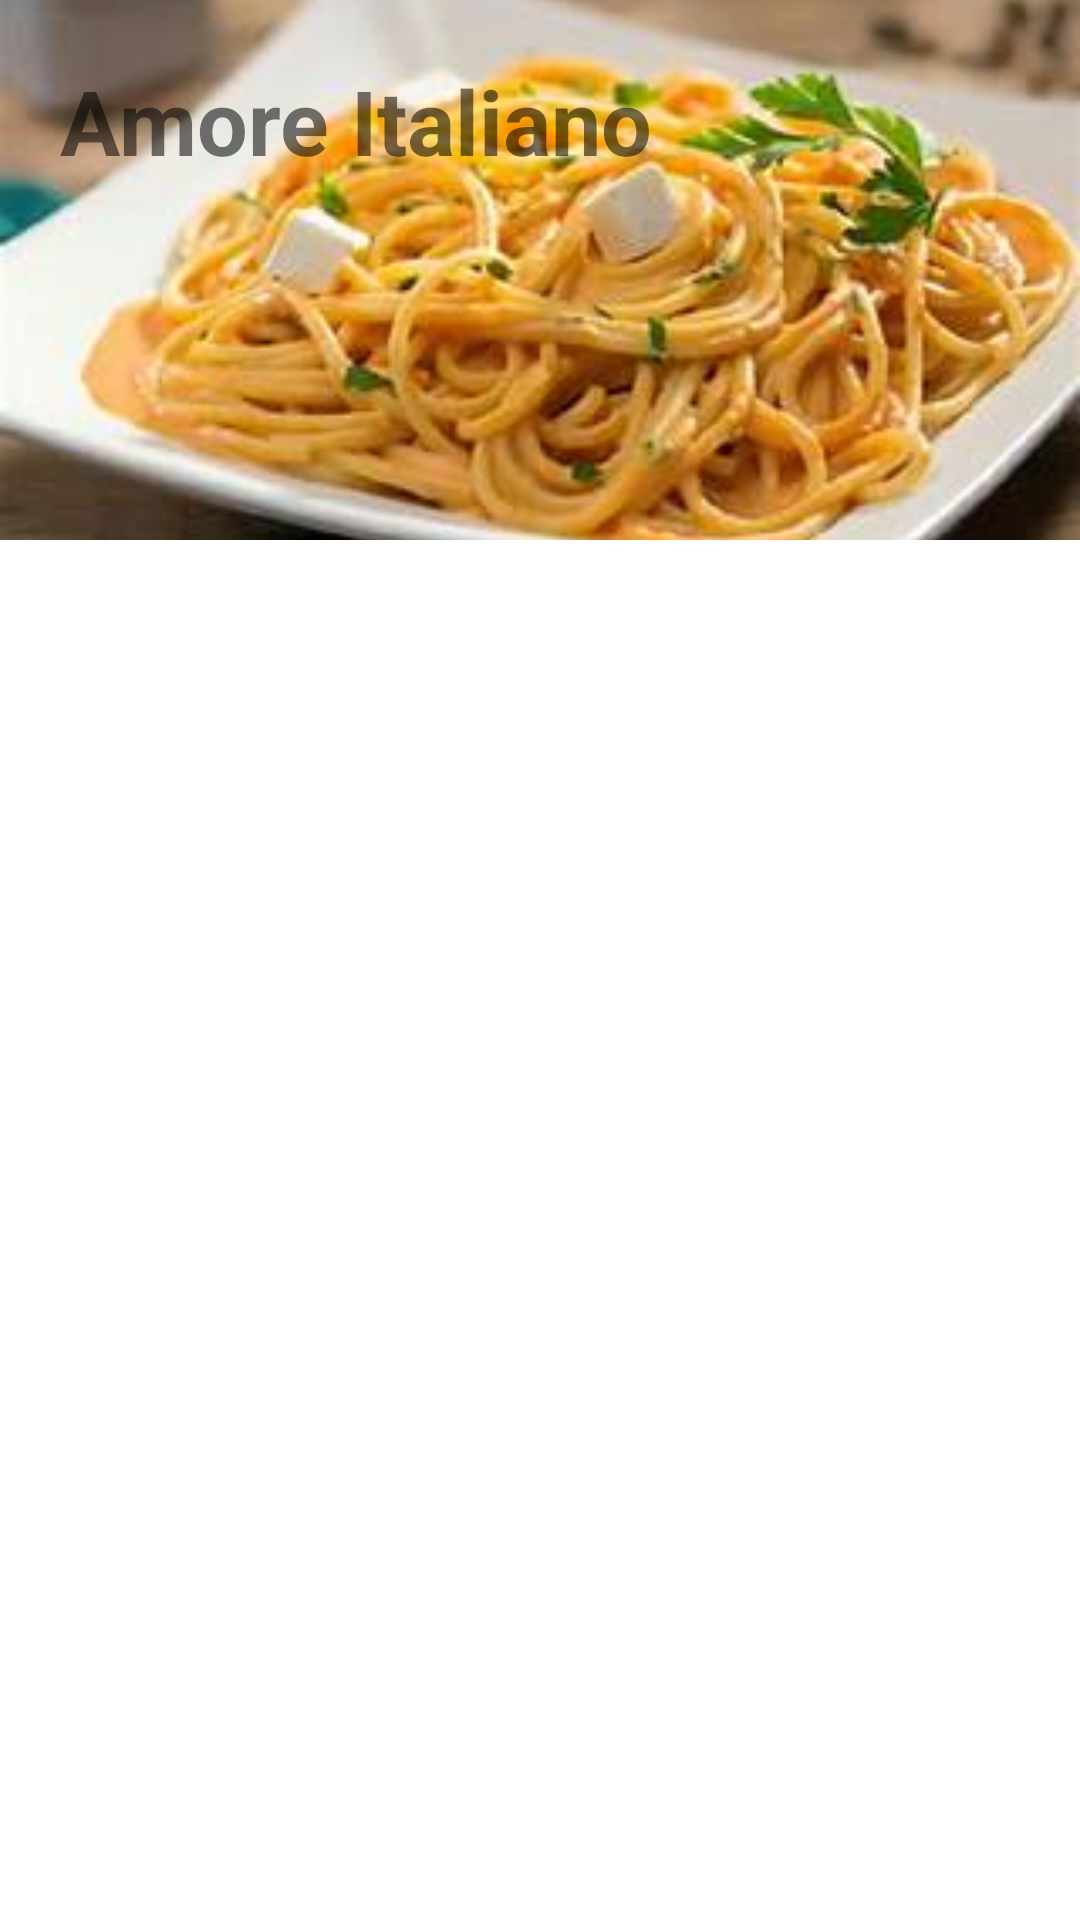

Layout XML and referenced resources for this Android screen:
<!-- AndroidManifest.xml: application theme Theme.ListView -->
<!-- res/layout/activity_main.xml -->
<?xml version="1.0" encoding="utf-8"?>
<androidx.constraintlayout.widget.ConstraintLayout xmlns:android="http://schemas.android.com/apk/res/android"
    xmlns:app="http://schemas.android.com/apk/res-auto"
    xmlns:tools="http://schemas.android.com/tools"
    android:layout_width="match_parent"
    android:layout_height="match_parent"
    tools:context=".MainActivity">
    <ImageView
        android:layout_width="match_parent"
        android:layout_height="wrap_content"
        android:id="@+id/img"
        android:src="@drawable/pastas"
        android:scaleType="centerCrop"
        app:layout_constraintTop_toTopOf="parent"
        app:shapeAppearanceOverlay="@style/roundedImageViewRounded"/>
    <TextView
        android:layout_width="wrap_content"
        android:layout_height="wrap_content"
        android:id="@+id/text"
        android:text="Amore Italiano"
        android:textSize="30dp"
        android:textStyle="bold"
        app:layout_constraintStart_toStartOf="parent"
        app:layout_constraintTop_toTopOf="parent"
        android:layout_marginLeft="20dp"
        android:layout_marginTop="20dp"/>
    <ListView
        android:layout_marginTop="150dp"
        android:id="@+id/listview"
        android:layout_width="match_parent"
        android:layout_height="match_parent"
        android:divider="@android:color/transparent"
        android:dividerHeight="10.0sp"
        android:scrollbars="vertical"
        app:layout_constraintEnd_toEndOf="parent"
        app:layout_constraintStart_toStartOf="parent"
        tools:layout_editor_absoluteY="135dp"
        tools:listitem="@layout/list_item" />

</androidx.constraintlayout.widget.ConstraintLayout>
<!-- res/layout/list_item.xml (included above) -->
<?xml version="1.0" encoding="utf-8"?>
<androidx.cardview.widget.CardView
    xmlns:android="http://schemas.android.com/apk/res/android"
    xmlns:app="http://schemas.android.com/apk/res-auto"
    android:layout_marginStart="12dp"
    android:layout_marginEnd="12dp"
    android:layout_marginHorizontal="10dp"
    android:layout_marginVertical="10dp"
    app:cardCornerRadius="20dp"
    app:cardElevation="8dp"
    android:layout_width="match_parent"
    android:layout_height="match_parent">

    <RelativeLayout
        android:layout_width="match_parent"
        android:layout_height="wrap_content">
        <com.google.android.material.imageview.ShapeableImageView
            android:layout_width="60dp"
            android:layout_height="60dp"
            android:id="@+id/listImage"
            android:src="@drawable/pastas"
            android:scaleType="centerCrop"
            android:layout_marginStart="10dp"
            android:layout_marginBottom="10dp"
            android:layout_marginTop="30dp"
            app:shapeAppearanceOverlay="@style/roundedImageViewRounded"/>
        <TextView
            android:layout_width="120dp"
            android:layout_height="30dp"
            android:id="@+id/listName"
            android:text="Name"
            android:textSize="20sp"
            android:textColor="@color/amber"
            android:layout_marginTop="5dp"
            android:layout_marginStart="50sp"
            android:layout_toEndOf="@+id/listImage"
            android:textAppearance="@style/TextAppearance.AppCompat.Small"/>
        <TextView
            android:id="@+id/id"
            android:layout_width="wrap_content"
            android:layout_height="wrap_content"
            android:visibility="gone" />
        <TextView
            android:id="@+id/store"
            android:layout_width="wrap_content"
            android:layout_height="wrap_content"
            android:layout_marginStart="120dp"
            android:layout_marginTop="40dp"
            android:text="TextView" />
        <ImageView
            android:id="@+id/imageView"
            android:layout_width="wrap_content"
            android:layout_height="wrap_content"
            android:layout_marginStart="90dp"
            android:layout_marginTop="40dp"
            android:src="@drawable/ic_action_" />
        <TextView
            android:id="@+id/time"
            android:layout_width="wrap_content"
            android:layout_height="wrap_content"
            android:layout_marginStart="120dp"
            android:layout_marginTop="70dp"
            android:text="TextView" />
        <ImageView
            android:id="@+id/imageView2"
            android:layout_width="wrap_content"
            android:layout_height="wrap_content"
            android:layout_marginStart="90dp"
            android:layout_marginTop="70dp"
            android:src="@drawable/ic_action_alarm" />

        <ImageView
            android:layout_width="80dp"
            android:layout_height="30dp"
            android:id="@+id/listItem"
            android:src="@drawable/ic_action_info"
            android:layout_toEndOf="@+id/listName"
            android:layout_marginTop="40dp"
            android:layout_marginStart="100dp"
            android:textColor="@color/blue_grey"/>




    </RelativeLayout>

</androidx.cardview.widget.CardView>
<!-- resources referenced by this layout -->
<resources>
  <color name="amber">#FFC107</color>
  <color name="blue_grey">#455A64</color>
  <!-- drawable pastas: jpg bitmap (drawable, 11759 bytes) -->
  <style name="roundedImageViewRounded">
          <item name="cornerFamily">rounded</item>
          <item name="cornerSize">50%</item>
      </style>
  <style name="Theme.ListView" parent="Theme.MaterialComponents.DayNight.DarkActionBar">
          
          <item name="colorPrimary">@color/red</item>
          <item name="colorPrimaryVariant">@color/orange</item>
          <item name="colorOnPrimary">@color/white_70</item>
          
          <item name="colorSecondary">@color/yellow</item>
          <item name="colorSecondaryVariant">@color/indigo</item>
          <item name="colorOnSecondary">@color/black_trans80</item>
          
          <item name="android:statusBarColor">?attr/colorPrimaryVariant</item>
          
      </style>
  <color name="red">#F44336</color>
  <color name="orange">#FF9800</color>
  <color name="white_70">#B3FFFFFF</color>
  <color name="yellow">#FFEB3B</color>
  <color name="indigo">#3F51B5</color>
  <color name="black_trans80">#33000000</color>
</resources>
